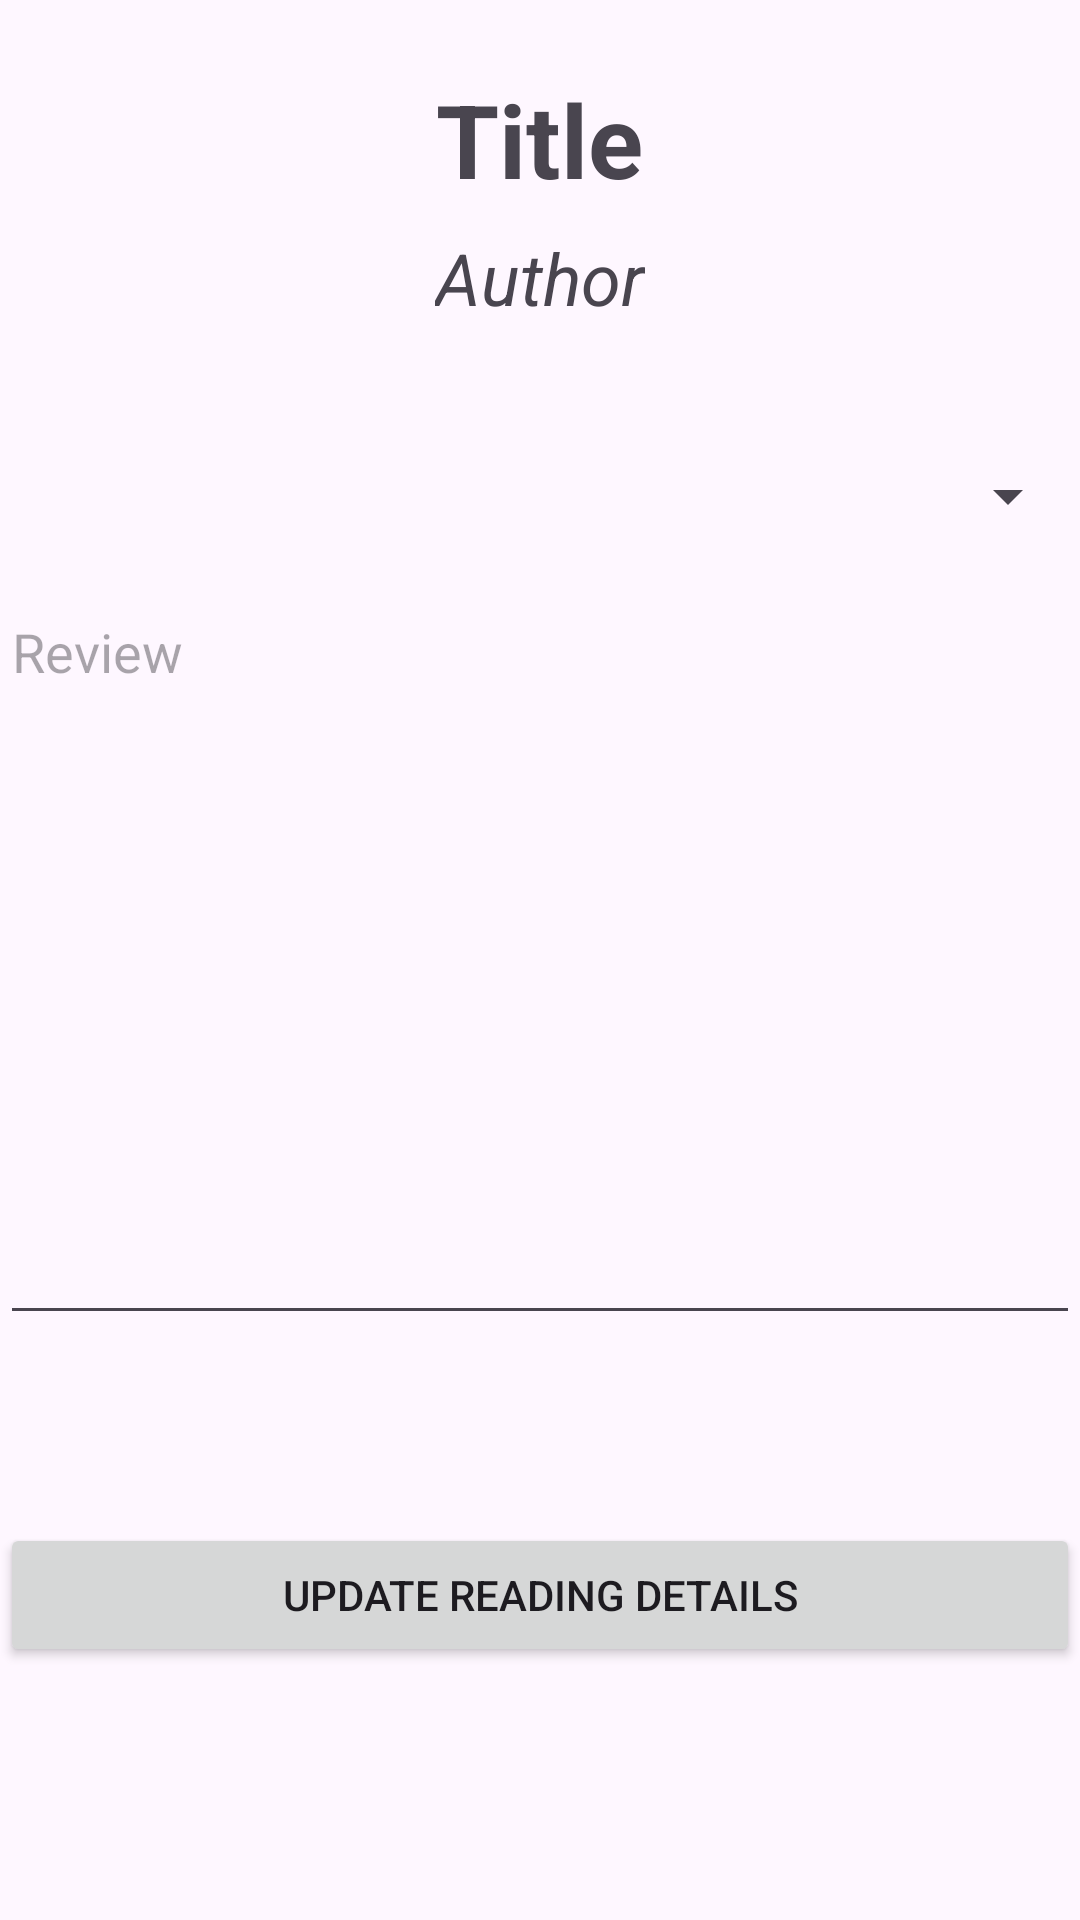

Here is an Android app screen rendered from its layout file. Give the layout XML and the strings, colors and styles it references.
<!-- AndroidManifest.xml: application theme Theme.LibraryAppMADCA2 -->
<!-- res/layout/activity_update_book.xml -->
<?xml version="1.0" encoding="utf-8"?>
<RelativeLayout xmlns:android="http://schemas.android.com/apk/res/android"
    xmlns:app="http://schemas.android.com/apk/res-auto"
    xmlns:tools="http://schemas.android.com/tools"
    android:id="@+id/main"
    android:layout_width="match_parent"
    android:layout_height="match_parent"
    tools:context=".UpdateBookActivity">

    <EditText
        android:id="@+id/et_updatereview"
        android:layout_width="match_parent"
        android:layout_height="250dp"
        android:layout_centerVertical="true"
        android:layout_marginBottom="-297dp"
        android:ems="10"
        android:gravity="start|top"
        android:hint="Review"
        android:inputType="textMultiLine" />

    <Spinner
        android:id="@+id/spinner_updatestatus"
        android:layout_width="match_parent"
        android:layout_height="50dp"
        android:layout_alignTop="@id/et_updatereview"
        android:layout_marginTop="-55dp"
        android:layout_marginBottom="-71dp" />

    <Button
        android:id="@+id/button_updatebook"
        android:layout_width="match_parent"
        android:layout_height="wrap_content"
        android:layout_alignBottom="@id/et_updatereview"
        android:layout_marginBottom="-111dp"
        android:onClick="updateBook"
        android:text="Update Reading Details" />

    <TextView
        android:id="@+id/label_updatetitle"
        android:layout_width="wrap_content"
        android:layout_height="wrap_content"
        android:layout_alignTop="@id/spinner_updatestatus"
        android:layout_centerHorizontal="true"
        android:layout_marginTop="-117dp"
        android:text="Title"
        android:textSize="34sp"
        android:textStyle="bold" />

    <TextView
        android:id="@+id/label_updateauthor"
        android:layout_width="wrap_content"
        android:layout_height="wrap_content"
        android:layout_alignBottom="@id/label_updatetitle"
        android:layout_centerHorizontal="true"
        android:layout_marginBottom="-40dp"
        android:text="Author"
        android:textSize="24sp"
        android:textStyle="italic" />


</RelativeLayout>
<!-- resources referenced by this layout -->
<resources>
  <style name="Theme.LibraryAppMADCA2" parent="Base.Theme.LibraryAppMADCA2" />
  <style name="Base.Theme.LibraryAppMADCA2" parent="Theme.Material3.DayNight.NoActionBar">
          
          
      </style>
</resources>
